Run: headless pygame with SDL's dummy video driver; simulated clock (each Clock.tick advances the game by its frame time, no real sleeping); random seed 0; keys injected as events and as key.get_pressed() state; no mouse input.
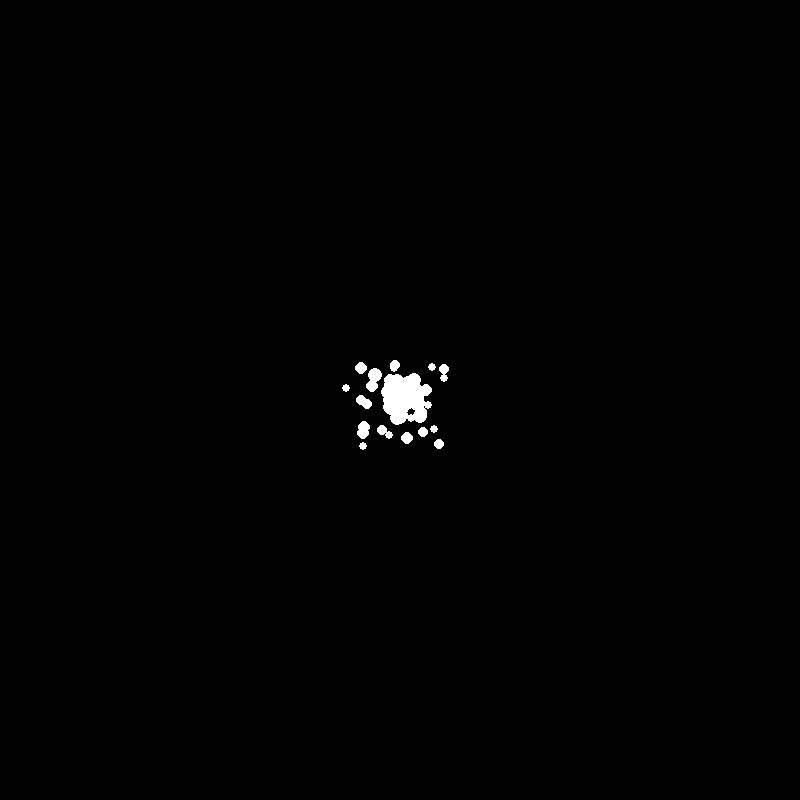
Frame 1 of 4 · flips 1–60 · no input
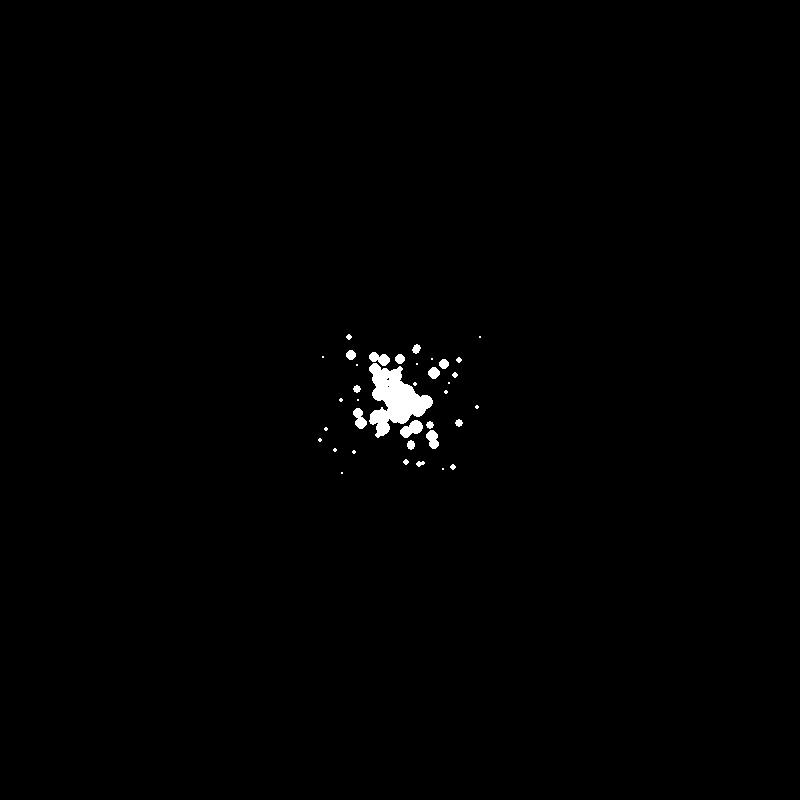
Frame 2 of 4 · flips 61–180 · tapped SPACE, RETURN · held RIGHT (→), D
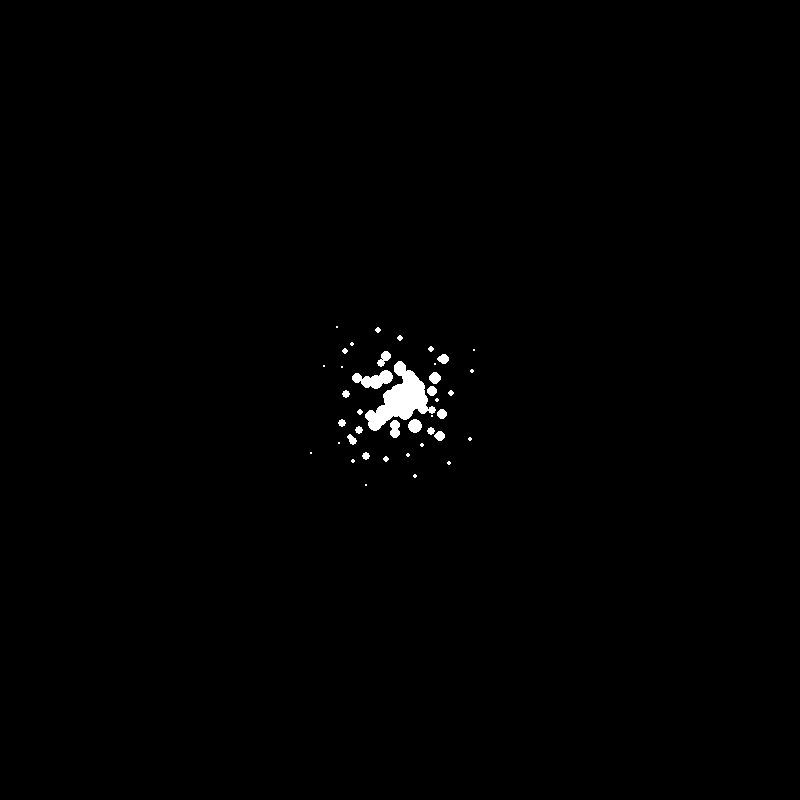
Frame 3 of 4 · flips 181–300 · held DOWN (↓), S
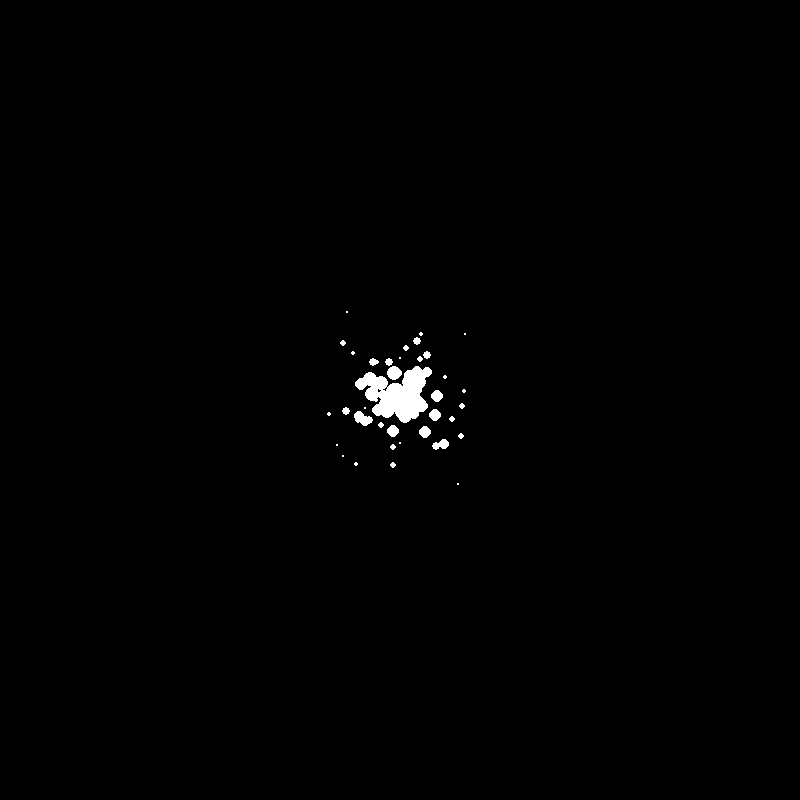
Frame 4 of 4 · flips 301–420 · held LEFT (←), A, UP (↑), W

The pygame program that drew these frames:

import pygame, sys, random, math

#initializing pygame, window and framerate clock
pygame.init()
width = (800,800)
win = pygame.display.set_mode(width)
clock = pygame.time.Clock()


#particle class that hold particle data, such as velocity, colour and position
class Particle:
    def __init__(self, x, y, vel, colour):
        self.pos = [x,y]
        self.vel = vel
        self.acc = [0,0]
        self.colour = colour
        self.size = 10
        #size_vel is the shrink rate of a particle establishing how much a particle's radius will decrease every frame
        self.size_vel = 0.1
        #counter to hold lifespan of particle object in number of frames
        self.time = 0


        

    #move function that displaces particle according to velocity, changes velocity according to acceleration
    def move(self):
        for i in range(2):
            self.vel[i] += self.acc[i]
            self.pos[i] += self.vel[i]

    #draw function that adds to lifespan counter, calls the move function of the object, decreases the particle's size by size_vel and finally draws the particle onto the pygame window
    def draw(self):
        self.time += 1
        self.move()
        self.size -= self.size_vel
        if self.size < 0:
            particles.remove(self)
        pygame.draw.circle(win, self.colour, (self.pos[0], self.pos[1]), self.size)


#redraw function that handles the drawing of the entire window every frame along with all of its contents
def redrawWin():
    win.fill((0,0,0))
    for particle in particles:
        particle.draw()
    pygame.display.update()


#initialising conditions and holder of particle objects
particles = []
run = True

#game loop
while run:
    # framerate of 60 frames per second
    clock.tick(60)
    #particle generation at 400,400 with random velocity and the colour white
    particles.append(Particle(400,400,[(random.randint(0,20)/10)-1,(random.randint(0,20)/10)-1],(255,255,255)))

    #event check if user has closed window
    for event in pygame.event.get():
        if event.type == pygame.QUIT:
            run = False
            sys.exit()

    #redraw window function call
    redrawWin()
        
